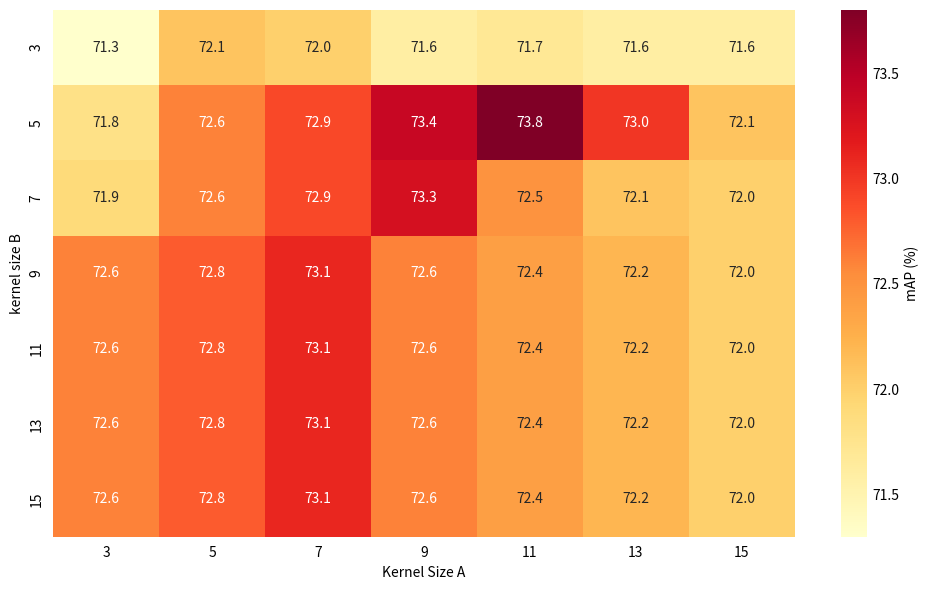

Reproduce this figure in Python. (Note: this script raises an exception after producing the figure.)
from pathlib import Path

import matplotlib.pyplot as plt
import numpy as np
import seaborn as sns

# 模拟数据：mAP values for different combinations
kernel_sizes_1 = [3, 5, 7, 9, 11, 13, 15]
kernel_sizes_2 = [3, 5, 7, 9, 11, 13, 15]

# 构造 mAP 矩阵（行：layers，列：kernel_size）
map_values = np.array(
    [
        [71.3, 72.1, 72.0, 71.6, 71.7, 71.6, 71.6],  # kernel_sizes_1=3
        [71.8, 72.6, 72.9, 73.4, 73.8, 73.0, 72.1],  # kernel_sizes_1=5
        [71.9, 72.6, 72.9, 73.3, 72.5, 72.1, 72.0],  # kernel_sizes_1=7
        [72.6, 72.8, 73.1, 72.6, 72.4, 72.2, 72.0],  # kernel_sizes_1=9
        [72.6, 72.8, 73.1, 72.6, 72.4, 72.2, 72.0],  # kernel_sizes_1=11
        [72.6, 72.8, 73.1, 72.6, 72.4, 72.2, 72.0],  # kernel_sizes_1=13
        [72.6, 72.8, 73.1, 72.6, 72.4, 72.2, 72.0],  # kernel_sizes_1=15
    ]
)

# 绘图
plt.figure(figsize=(10, 6))

# 创建热图
heatmap = sns.heatmap(
    map_values,
    annot=True,
    fmt=".1f",
    cmap="YlOrRd",
    cbar_kws={"label": "mAP (%)"},
    xticklabels=kernel_sizes_1,
    yticklabels=kernel_sizes_2,
)

ax = plt.gca()

# 获取颜色条
cbar = heatmap.collections[0].colorbar

# 设置标签
ax.set_xlabel("Kernel Size A")
ax.set_ylabel("kernel size B")

# 关键：将刻度位置调整到单元格中心
# 热图的单元格从0到n，刻度应该在每个单元格的中心位置：i + 0.5
ax.set_xticks(np.arange(len(kernel_sizes_1)) + 0.5)
ax.set_yticks(np.arange(len(kernel_sizes_2)) + 0.5)
ax.set_xticklabels(kernel_sizes_1)
ax.set_yticklabels(kernel_sizes_2, va="center")  # 现在标签会居中显示

# 隐藏刻度线
ax.tick_params(left=False, bottom=False)

# 隐藏颜色条的刻度线
cbar.ax.tick_params(length=0)

plt.tight_layout()

output_path = Path(__file__).resolve().parent.parent.parent.parent / "output" / "figures" / "map_heatmap.png"
print(f"Saving figure to: {output_path}")
output_path.parent.mkdir(parents=True, exist_ok=True)
plt.savefig(output_path)
plt.show()
